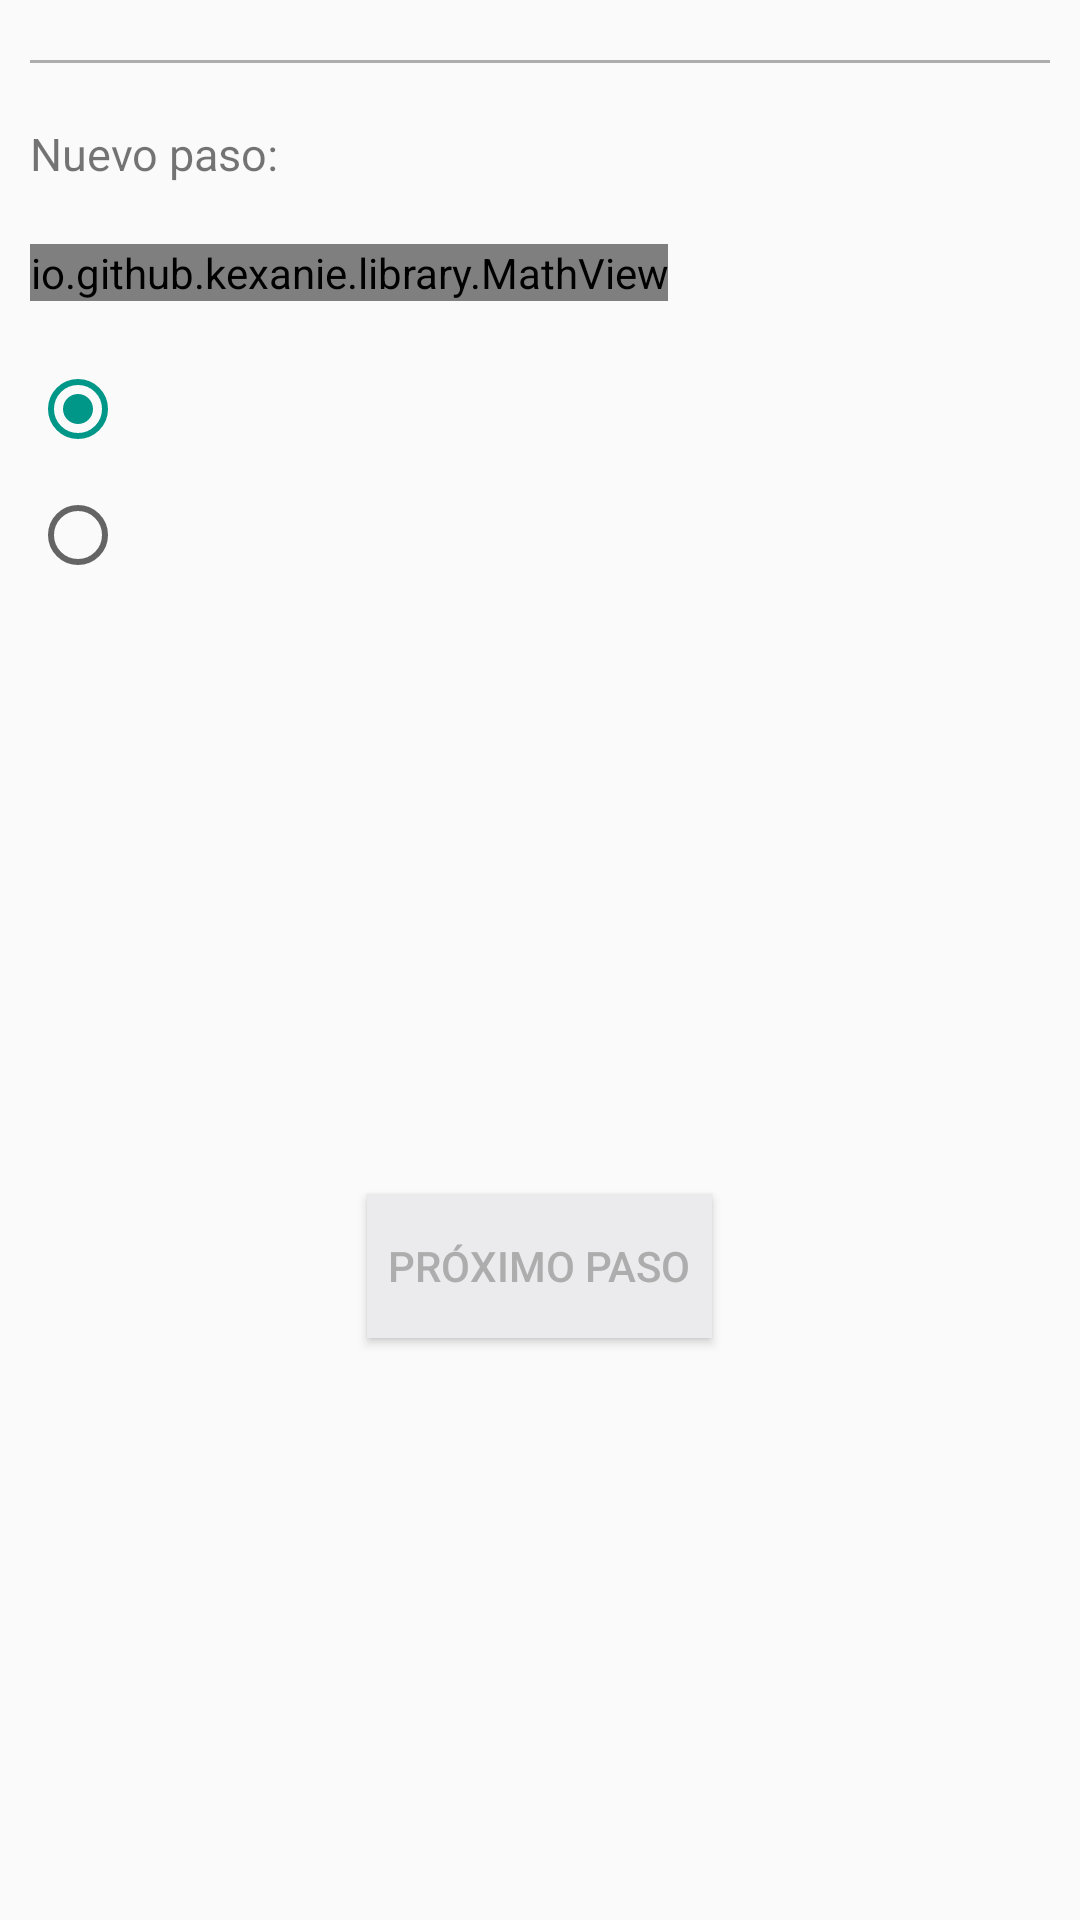

The Android layout XML behind this screen, and the referenced resources:
<!-- AndroidManifest.xml: application theme AppTheme -->
<!-- res/layout/multiple_choice_solved_resolution_step.xml -->
<?xml version="1.0" encoding="utf-8"?>
<LinearLayout
    xmlns:android="http://schemas.android.com/apk/res/android"
    xmlns:app="http://schemas.android.com/apk/res-auto"
    android:id="@+id/multiple_choice_solved_section_id"
    android:layout_width="match_parent"
    android:layout_height="wrap_content"
    android:orientation="vertical"
    android:animateLayoutChanges="true">

    <View
        android:layout_width="match_parent"
        android:layout_height="1dp"
        android:layout_marginTop="20dp"
        android:layout_marginStart="10dp"
        android:layout_marginEnd="10dp"
        android:background="@color/colorGreyText" />

    <LinearLayout
        android:layout_width="match_parent"
        android:layout_height="wrap_content"
        android:orientation="vertical"
        android:layout_marginTop="10dp"
        android:gravity="start">

        <TextView
            android:layout_width="wrap_content"
            android:layout_height="wrap_content"
            android:text="Nuevo paso:"
            android:layout_margin="10dp"
            android:textSize="15dp"/>

        <io.github.kexanie.library.MathView
            android:id="@+id/new_equation_base_id"
            android:layout_width="wrap_content"
            android:layout_height="wrap_content"
            android:layout_margin="10dp"
            app:engine="KaTeX">
        </io.github.kexanie.library.MathView>
    </LinearLayout>

    <RadioButton
        android:id="@+id/option_correct_id"
        android:layout_width="wrap_content"
        android:layout_height="wrap_content"
        android:textSize="15dp"
        android:layout_marginStart="10dp"
        android:layout_marginEnd="10dp"
        android:layout_marginTop="10dp"
        android:checked="true"
        android:clickable="false"/>

    <RadioButton
        android:id="@+id/option_incorrect_id"
        android:layout_width="wrap_content"
        android:layout_height="wrap_content"
        android:textSize="15dp"
        android:layout_marginStart="10dp"
        android:layout_marginEnd="10dp"
        android:layout_marginTop="10dp"
        android:layout_marginBottom="10dp"
        android:checked="false"
        android:clickable="false"/>

    <LinearLayout
        android:layout_width="match_parent"
        android:layout_height="match_parent"
        android:orientation="horizontal"
        android:gravity="center">

        <Button
            android:id="@+id/next_step_id"
            android:layout_width="wrap_content"
            android:layout_height="wrap_content"
            android:text="Próximo paso"
            style="@style/DisableButton"
            android:padding="7dp"
            android:layout_margin="10dp" />
    </LinearLayout>
</LinearLayout>
<!-- resources referenced by this layout -->
<resources>
  <color name="colorGreyText">#ADADAD</color>
  <style name="DisableButton">
          <item name="android:layout_width">250dp</item>
          <item name="android:layout_height">50dp</item>
          <item name="android:layout_marginBottom">20dp</item>
          <item name="android:background">@color/colorGrey</item>
          <item name="android:textColor">@color/colorGreyText</item>
      </style>
  <style name="AppTheme" parent="Theme.AppCompat.Light.NoActionBar">
          
          <item name="colorPrimary">@color/colorPrimary</item>
          <item name="colorPrimaryDark">@color/colorPrimaryDark</item>
          <item name="colorAccent">@color/colorGreen</item>
      </style>
  <color name="colorGrey">#EBEBEE</color>
  <color name="colorPrimary">#3F51B5</color>
  <color name="colorPrimaryDark">#00675a</color>
  <color name="colorGreen">#009688</color>
</resources>
